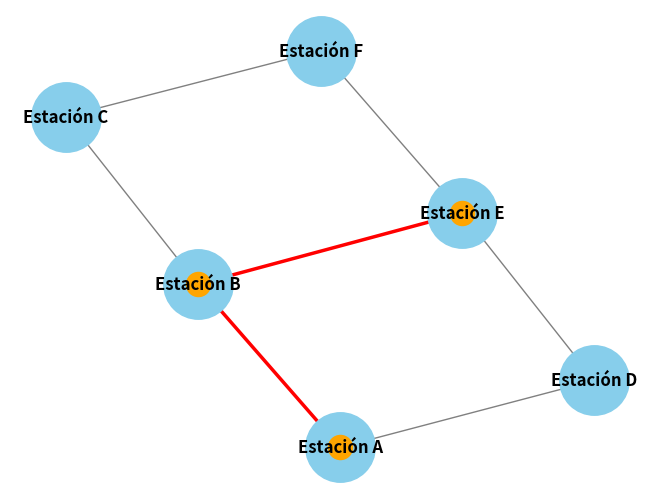

The matplotlib source for this figure:
"""
Sistemas Expertos
Profesor: Mauricio Alejandro Cabrera Arellano
Alumno: Omar Josue Munguia Camacho
Registro: 21110391
Grupo: 7E1
"""

import matplotlib.pyplot as plt
import networkx as nx
from collections import deque

# Definir el grafo que representa las estaciones de tren
city_train_network = {
    'Estación A': ['Estación B', 'Estación D'],
    'Estación B': ['Estación A', 'Estación C', 'Estación E'],
    'Estación C': ['Estación B', 'Estación F'],
    'Estación D': ['Estación A', 'Estación E'],
    'Estación E': ['Estación B', 'Estación D', 'Estación F'],
    'Estación F': ['Estación C', 'Estación E']
}

# Algoritmo de Búsqueda en Anchura (BFS)
def bfs(graph, start, goal):
    visited = set()
    queue = deque([[start]])

    if start == goal:
        return [start]

    while queue:
        path = queue.popleft()
        node = path[-1]

        if node not in visited:
            neighbors = graph[node]

            for neighbor in neighbors:
                new_path = list(path)
                new_path.append(neighbor)
                queue.append(new_path)

                if neighbor == goal:
                    return new_path

            visited.add(node)

    return None

# Visualización del grafo de la red de trenes
def draw_graph(graph, path=None):
    G = nx.Graph()
    
    for node, neighbors in graph.items():
        for neighbor in neighbors:
            G.add_edge(node, neighbor)
    
    pos = nx.spring_layout(G)
    nx.draw(G, pos, with_labels=True, node_color='skyblue', node_size=2500, font_size=12, font_color='black', font_weight='bold', edge_color='gray')
    
    if path:
        path_edges = list(zip(path, path[1:]))
        nx.draw_networkx_edges(G, pos, edgelist=path_edges, width=2.5, edge_color='r')
        nx.draw_networkx_nodes(G, pos, nodelist=path, node_color='orange')

    plt.show()

# Ejemplo de uso
start_station = 'Estación A'
end_station = 'Estación E'
path = bfs(city_train_network, start_station, end_station)

print(f"Camino más corto desde {start_station} hasta {end_station}: {path}")

# Visualización del recorrido
draw_graph(city_train_network, path)
